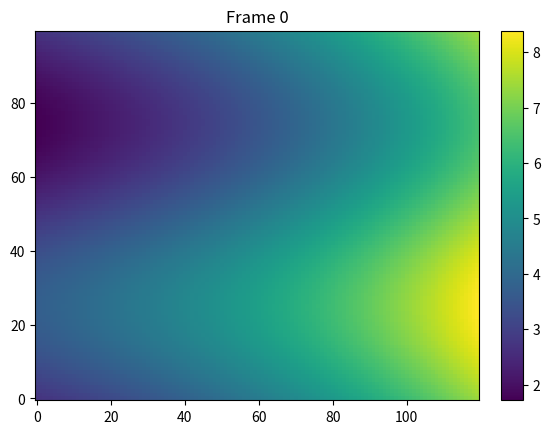

Write the Python code that produced this figure.
import numpy as np
import matplotlib.pyplot as plt
import matplotlib.animation as animation
from mpl_toolkits.axes_grid1 import make_axes_locatable

fig = plt.figure()
ax = fig.add_subplot(111)

# I like to position my colorbars this way, but you don't have to
div = make_axes_locatable(ax)
cax = div.append_axes('right', '5%', '5%')

def f(x, y):
    return np.exp(x) + np.sin(y)

x = np.linspace(0, 1, 120)
y = np.linspace(0, 2 * np.pi, 100).reshape(-1, 1)

# This is now a list of arrays rather than a list of artists
frames = []
for i in range(10):
    x       += 1
    curVals  = f(x, y)
    frames.append(curVals)

cv0 = frames[0]
im = ax.imshow(cv0, origin='lower') # Here make an AxesImage rather than contour
cb = fig.colorbar(im, cax=cax)
tx = ax.set_title('Frame 0')

def animate(i):
    arr = frames[i]
    vmax     = np.max(arr)
    vmin     = np.min(arr)
    im.set_data(arr)
    im.set_clim(vmin, vmax)
    tx.set_text('Frame {0}'.format(i))
    # In this version you don't have to do anything to the colorbar,
    # it updates itself when the mappable it watches (im) changes

ani = animation.FuncAnimation(fig, animate, frames=10)

plt.show()
